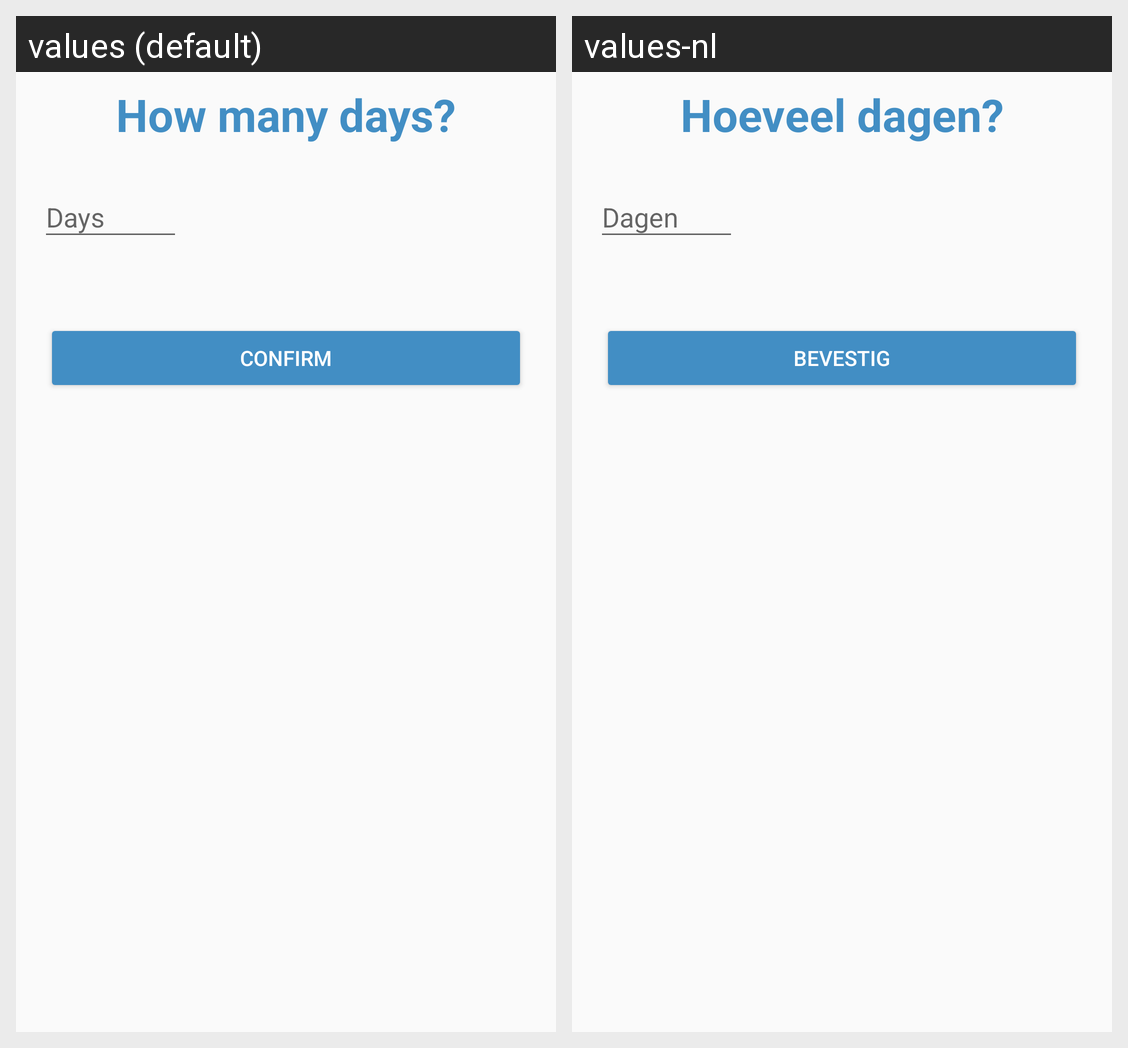

For this localized Android screen grid, give each drawn string resource with its value in every locale shown.
Android screen res/layout/fragment_add_part_trip.xml rendered under 2 locales, left to right: values (default), values-nl. Device: Nexus 5 (rendered at 1080×1920; each locale shown at half size, 540×960, under a caption strip naming it); theme AppTheme.
Strings drawn on this screen, with the default value and each locale's value (text and hints the layout hard-codes, and strings that could not be matched under every locale, appear in the picture but are not listed):

many
  values: How many days?
  values-nl: Hoeveel dagen?

confirm
  values: Confirm
  values-nl: Bevestig
